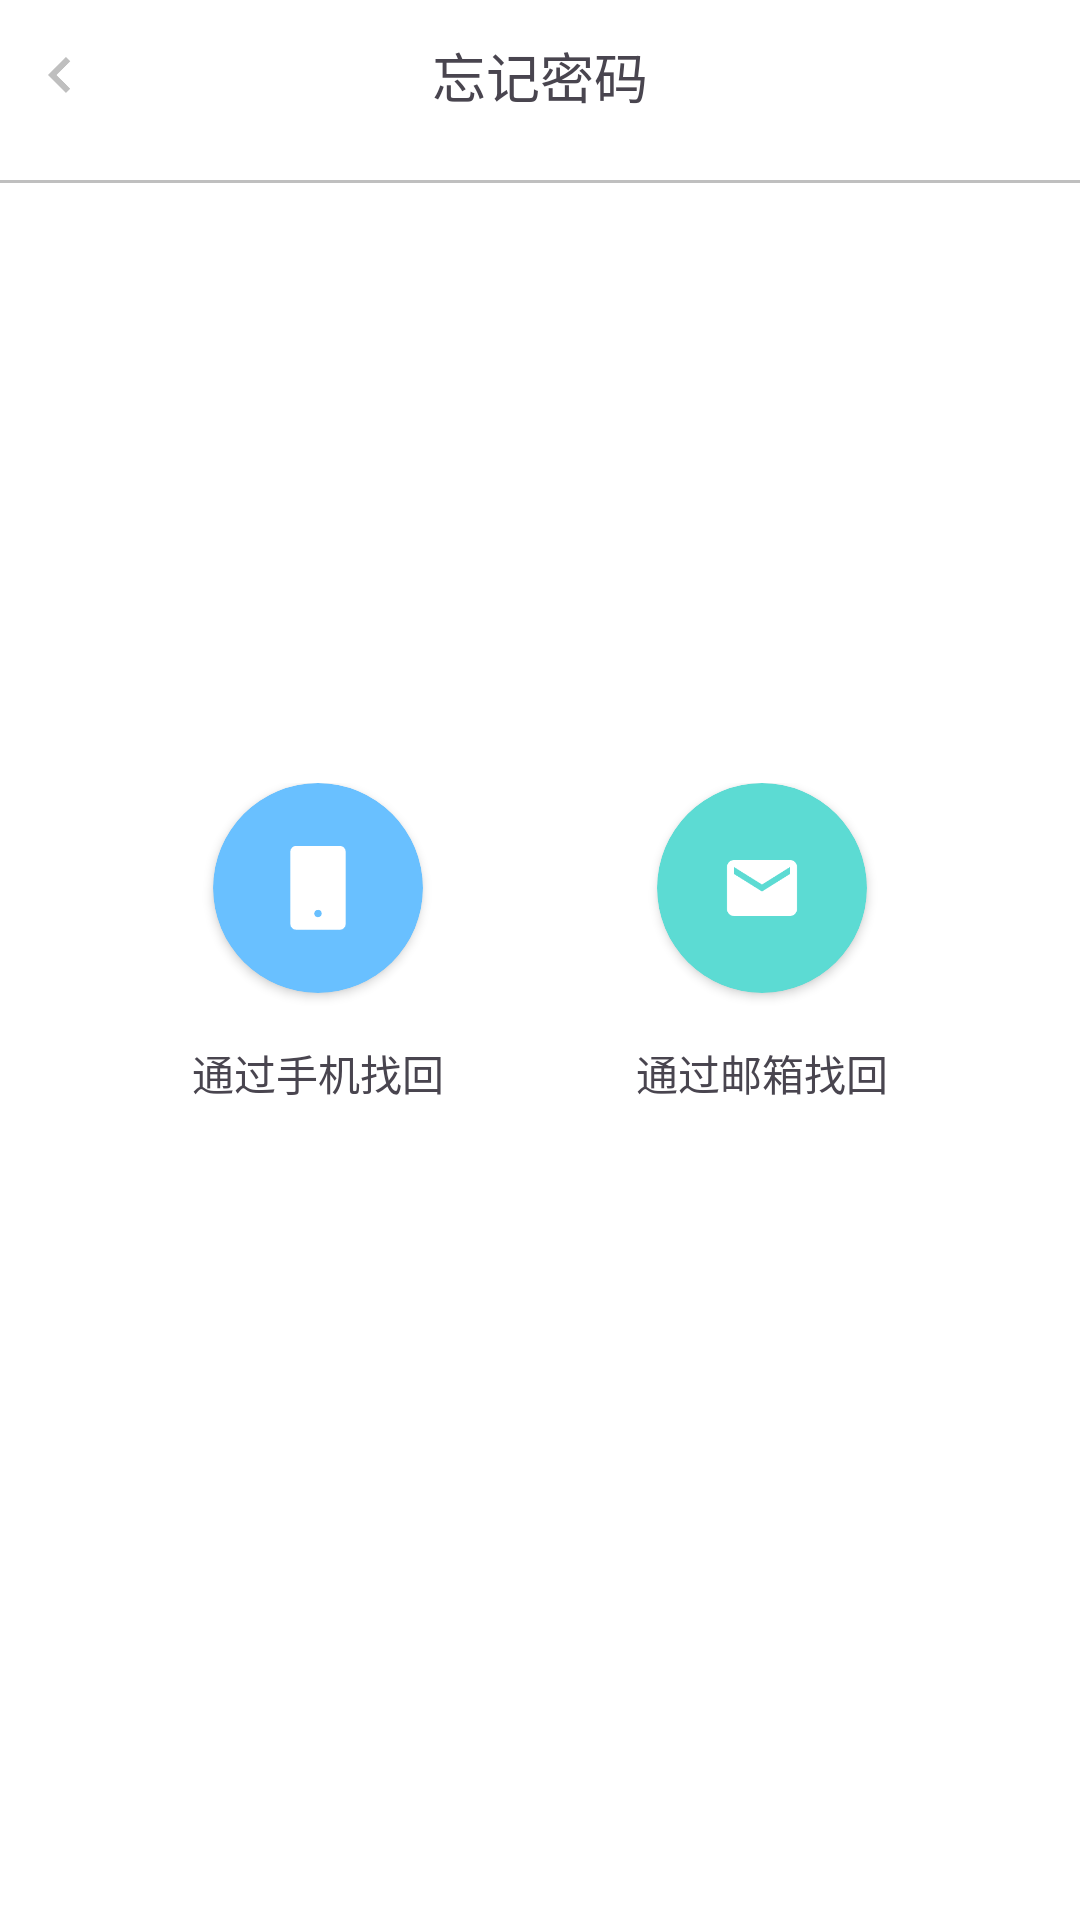

Here is an Android app screen rendered from its layout file. Give the layout XML and the strings, colors and styles it references.
<!-- AndroidManifest.xml: application theme Theme.GameTradingPlatform -->
<!-- res/layout/activity_forgot_password.xml -->
<?xml version="1.0" encoding="utf-8"?>
<androidx.constraintlayout.widget.ConstraintLayout xmlns:android="http://schemas.android.com/apk/res/android"
    xmlns:app="http://schemas.android.com/apk/res-auto"
    xmlns:tools="http://schemas.android.com/tools"
    android:id="@+id/main"
    android:layout_width="match_parent"
    android:layout_height="match_parent"
    android:background="@color/white"
    tools:context=".login.LoginActivity">

    <androidx.cardview.widget.CardView
        android:id="@+id/shapeLayout"
        android:layout_width="match_parent"
        android:layout_height="50dp"
        app:cardElevation="0dp"
        app:layout_constraintEnd_toEndOf="parent"
        app:layout_constraintStart_toStartOf="parent"
        app:layout_constraintTop_toTopOf="parent">

        <androidx.constraintlayout.widget.ConstraintLayout
            android:layout_width="match_parent"
            android:layout_height="match_parent">

            <TextView
                android:id="@+id/textView73"
                android:layout_width="wrap_content"
                android:layout_height="wrap_content"
                android:gravity="center"
                android:text="忘记密码"
                android:textAlignment="center"
                android:textSize="18sp"
                app:layout_constraintBottom_toBottomOf="parent"
                app:layout_constraintEnd_toEndOf="parent"
                app:layout_constraintStart_toStartOf="parent"
                app:layout_constraintTop_toTopOf="parent" />

            <ImageView
                android:id="@+id/imageView36"
                android:layout_width="24dp"
                android:layout_height="24dp"
                android:layout_marginStart="8dp"
                app:layout_constraintBottom_toBottomOf="parent"
                app:layout_constraintStart_toStartOf="parent"
                app:layout_constraintTop_toTopOf="parent"
                app:srcCompat="@drawable/left_arrow" />

        </androidx.constraintlayout.widget.ConstraintLayout>
    </androidx.cardview.widget.CardView>

    <TextView
        android:id="@+id/textView74"
        android:layout_width="match_parent"
        android:layout_height="1dp"
        android:layout_marginTop="10dp"
        android:background="@color/text_gray"
        app:layout_constraintTop_toBottomOf="@+id/shapeLayout" />

    <androidx.constraintlayout.widget.ConstraintLayout
        android:id="@+id/byphone"
        android:layout_width="wrap_content"
        android:layout_height="107dp"
        android:layout_marginTop="200dp"
        app:layout_constraintEnd_toStartOf="@+id/bymail"
        app:layout_constraintHorizontal_bias="0.5"
        app:layout_constraintStart_toStartOf="parent"
        app:layout_constraintTop_toBottomOf="@+id/textView74">

        <androidx.cardview.widget.CardView
            android:id="@+id/phone_circle"
            android:layout_width="70dp"
            android:layout_height="70dp"
            app:cardBackgroundColor="#69c0ff"
            app:cardCornerRadius="35dp"
            app:layout_constraintEnd_toEndOf="parent"
            app:layout_constraintStart_toStartOf="parent"
            app:layout_constraintTop_toTopOf="parent">

            <androidx.constraintlayout.widget.ConstraintLayout
                android:layout_width="match_parent"
                android:layout_height="match_parent">

                <ImageView
                    android:id="@+id/imageView38"
                    android:layout_width="28dp"
                    android:layout_height="28dp"
                    app:layout_constraintBottom_toBottomOf="parent"
                    app:layout_constraintEnd_toEndOf="parent"
                    app:layout_constraintStart_toStartOf="parent"
                    app:layout_constraintTop_toTopOf="parent"
                    app:srcCompat="@drawable/forgot_password_phone" />
            </androidx.constraintlayout.widget.ConstraintLayout>

        </androidx.cardview.widget.CardView>

        <TextView
            android:id="@+id/textView75"
            android:layout_width="wrap_content"
            android:layout_height="wrap_content"
            android:text="通过手机找回"
            app:layout_constraintBottom_toBottomOf="parent"
            app:layout_constraintEnd_toEndOf="parent"
            app:layout_constraintStart_toStartOf="parent" />
    </androidx.constraintlayout.widget.ConstraintLayout>

    <androidx.constraintlayout.widget.ConstraintLayout
        android:id="@+id/bymail"
        android:layout_width="wrap_content"
        android:layout_height="107dp"
        app:layout_constraintBottom_toBottomOf="@+id/byphone"
        app:layout_constraintEnd_toEndOf="parent"
        app:layout_constraintHorizontal_bias="0.5"
        app:layout_constraintStart_toEndOf="@+id/byphone"
        app:layout_constraintTop_toTopOf="@+id/byphone">

        <androidx.cardview.widget.CardView
            android:id="@+id/mail_circle"
            android:layout_width="70dp"
            android:layout_height="70dp"
            app:cardBackgroundColor="#5cdbd3"
            app:cardCornerRadius="35dp"
            app:layout_constraintEnd_toEndOf="parent"
            app:layout_constraintStart_toStartOf="parent"
            app:layout_constraintTop_toTopOf="parent">

            <androidx.constraintlayout.widget.ConstraintLayout
                android:layout_width="match_parent"
                android:layout_height="match_parent">

                <ImageView
                    android:id="@+id/imageView55"
                    android:layout_width="28dp"
                    android:layout_height="28dp"
                    app:layout_constraintBottom_toBottomOf="parent"
                    app:layout_constraintEnd_toEndOf="parent"
                    app:layout_constraintStart_toStartOf="parent"
                    app:layout_constraintTop_toTopOf="parent"
                    app:srcCompat="@drawable/forgot_password_mail" />
            </androidx.constraintlayout.widget.ConstraintLayout>
        </androidx.cardview.widget.CardView>

        <TextView
            android:id="@+id/textView82"
            android:layout_width="wrap_content"
            android:layout_height="wrap_content"
            android:text="通过邮箱找回"
            app:layout_constraintBottom_toBottomOf="parent"
            app:layout_constraintEnd_toEndOf="parent"
            app:layout_constraintStart_toStartOf="parent" />
    </androidx.constraintlayout.widget.ConstraintLayout>
</androidx.constraintlayout.widget.ConstraintLayout>
<!-- resources referenced by this layout -->
<resources>
  <color name="text_gray">#BFBFBF</color>
  <color name="white">#FFFFFFFF</color>
  <!-- drawable forgot_password_mail: png bitmap (drawable, 1689 bytes) -->
  <!-- drawable forgot_password_phone: png bitmap (drawable, 1446 bytes) -->
  <!-- drawable left_arrow: png bitmap (drawable, 1201 bytes) -->
  <style name="Theme.GameTradingPlatform" parent="Base.Theme.GameTradingPlatform" />
  <style name="Base.Theme.GameTradingPlatform" parent="Theme.Material3.DayNight.NoActionBar">
          
          
      </style>
</resources>
